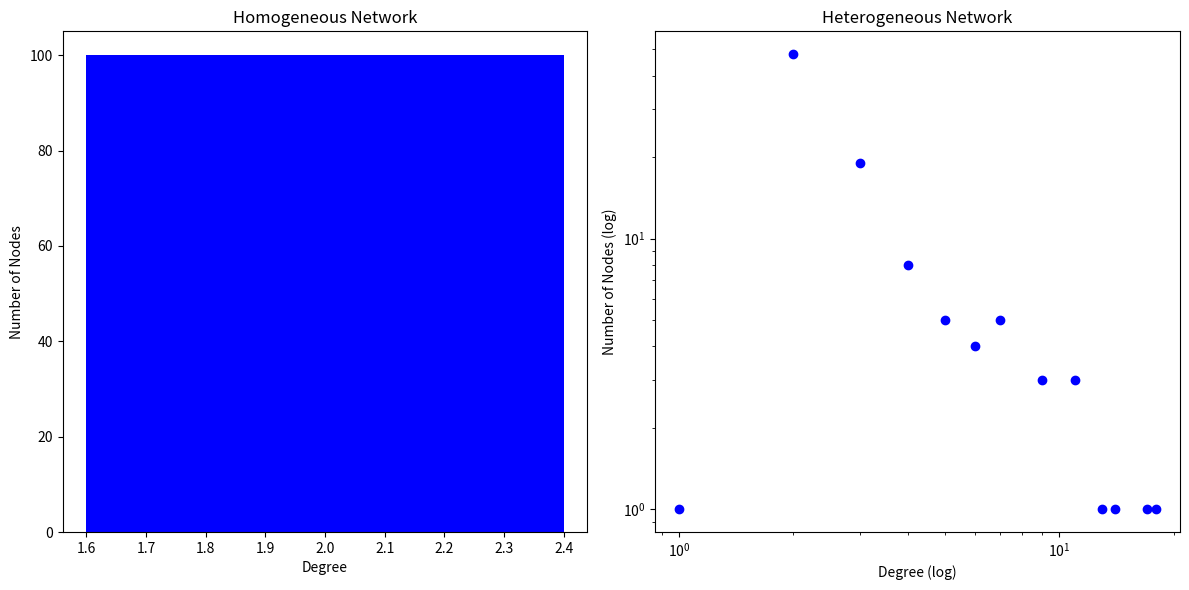
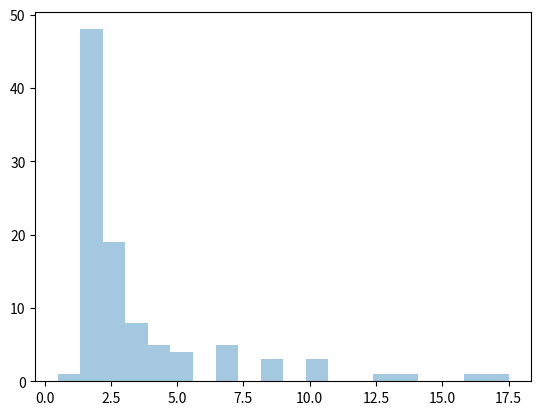

Recreate these plots in Python, in order. (Note: this script raises an exception after producing the figures.)
# %%
import networkx as nx
import matplotlib.pyplot as plt
import collections
import seaborn as sns
from networkx.drawing import layout
# from networkx.drawing.nx_agraph import graphviz_layout

# %%
# Homogeneous Network
G_reg = nx.cycle_graph(100)  # Ring lattice
degree_sequence_reg = sorted([d for n, d in G_reg.degree()], reverse=True)
degreeCount_reg = collections.Counter(degree_sequence_reg)
deg_reg, cnt_reg = zip(*degreeCount_reg.items())

# Heterogeneous Network
G_sf = nx.barabasi_albert_graph(100, 2)  # Scale-free network
degree_sequence_sf = sorted([d for n, d in G_sf.degree()], reverse=True)
degreeCount_sf = collections.Counter(degree_sequence_sf)
deg_sf, cnt_sf = zip(*degreeCount_sf.items())

plt.figure(figsize=(12, 6))

plt.subplot(1, 2, 1)
plt.bar(deg_reg, cnt_reg, width=0.80, color="b")
plt.title("Homogeneous Network")
plt.xlabel("Degree")
plt.ylabel("Number of Nodes")

plt.subplot(1, 2, 2)
plt.loglog(deg_sf, cnt_sf, 'bo')
plt.title("Heterogeneous Network")
plt.xlabel("Degree (log)")
plt.ylabel("Number of Nodes (log)")

plt.tight_layout()
plt.show()

# %%
cmap = plt.cm.viridis
plt.figure()
sns.distplot([d - 0.5 for d in degree_sequence_sf], kde=False)
plt.savefig(
    "../paper_results/sf_degree_distplot.png"
)

plt.figure()
nx.draw_networkx(
    G_sf,
    with_labels=False,
    pos=layout.kamada_kawai_layout(G_sf),
    node_size=60,
    edge_color="gray",
    node_color=degree_sequence_sf,
)
norm = plt.Normalize(vmin=min(degree_sequence_sf), vmax=max(degree_sequence_sf))
sm = plt.cm.ScalarMappable(cmap=cmap, norm=norm)
sm.set_array([])
plt.colorbar(
    sm,
    orientation='vertical',
    label='Node Degree',
    spacing='proportional',
)  # Adjust label as needed

plt.savefig("../paper_results/sf_degree_graphplot.png")
# %%

cmap = plt.cm.viridis
plt.figure()
ax = sns.distplot(x=[d for d in degree_sequence_reg], kde=False)
ax.set_xticks([0, 1, 2, 3])
plt.savefig(
    "../paper_results/regular_degree_distplot.png"
)

plt.figure()
nx.draw_networkx(
    G_reg,
    with_labels=False,
    # pos = lo.kamada_kawai_layout(G_reg),
    # pos=lo.spiral_layout(G_reg),
    pos=layout.spring_layout(G_reg),
    node_size=60,
    # edgecolors="Red",
    node_color=degree_sequence_reg,
    edge_color="gray"
    # node_size = [data['features'][i][1]*10 for i in data['features'] if int(i) in list(G.nodes())],
    # cmap=cmap,
    # alpha = 0.5
)
norm = plt.Normalize(vmin=min(degree_sequence_reg), vmax=max(degree_sequence_reg))
sm = plt.cm.ScalarMappable(cmap=cmap, norm=norm)
sm.set_array([])
plt.colorbar(sm, orientation='vertical', label='Node Degree')  # Adjust label as needed
plt.savefig("../paper_results/regular_degree_graphplot.png")
# %%
